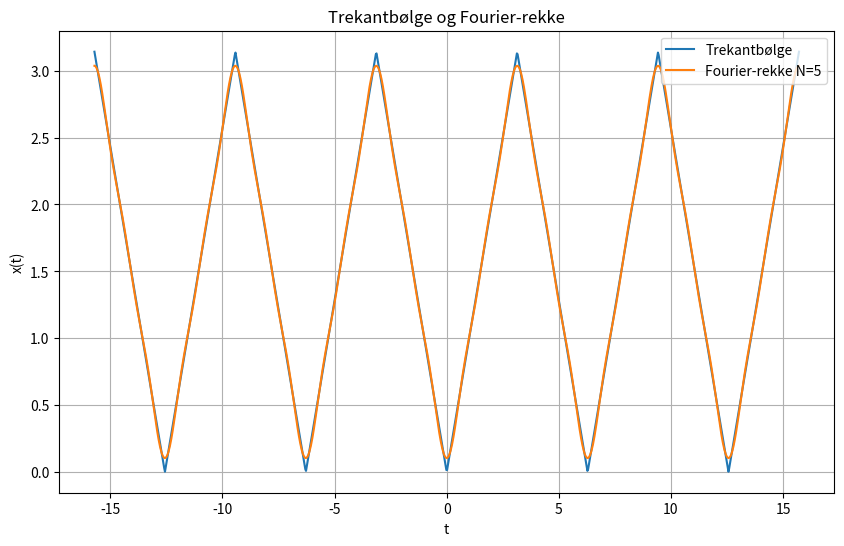

Python code for this plot:
import numpy as np
import matplotlib.pyplot as plt

# Parametere
N = 5  # Antall termer i Fourier-rekken

# Trekantbølgefunksjon
def triangle_wave(t):
    return np.pi - np.abs(t % (2 * np.pi) - np.pi)

# Beregning av Fourier-koeffisienter
def a_n(n):
    if n == 0:
        return np.pi**2 / 2  # Resultatet av integralet for a_0
    else:
        # Uttrykket for a_n etter å ha løst integralet, under bruk av symmetri og Fourier-analyse
        return ((-1)**n - 1) / (n**2) * 2

# Fourier-rekke for trekantbølgen
def fourier_series(t, N):
    f_t = np.zeros_like(t)
    for n in range(N + 1):
        f_t += a_n(n) * np.cos(n * t)
    return f_t / np.pi  # Normaliserer med perioden

# Tidsvektor
t = np.linspace(-5 * np.pi, 5 * np.pi, 1000)

# Plotting
plt.figure(figsize=(10, 6))
plt.plot(t, triangle_wave(t), label='Trekantbølge')
plt.plot(t, fourier_series(t, N), label=f'Fourier-rekke N={N}')
plt.xlabel('t')
plt.ylabel('x(t)')
plt.title('Trekantbølge og Fourier-rekke')
plt.legend()
plt.grid(True)
plt.savefig('trekantbølge.png')
